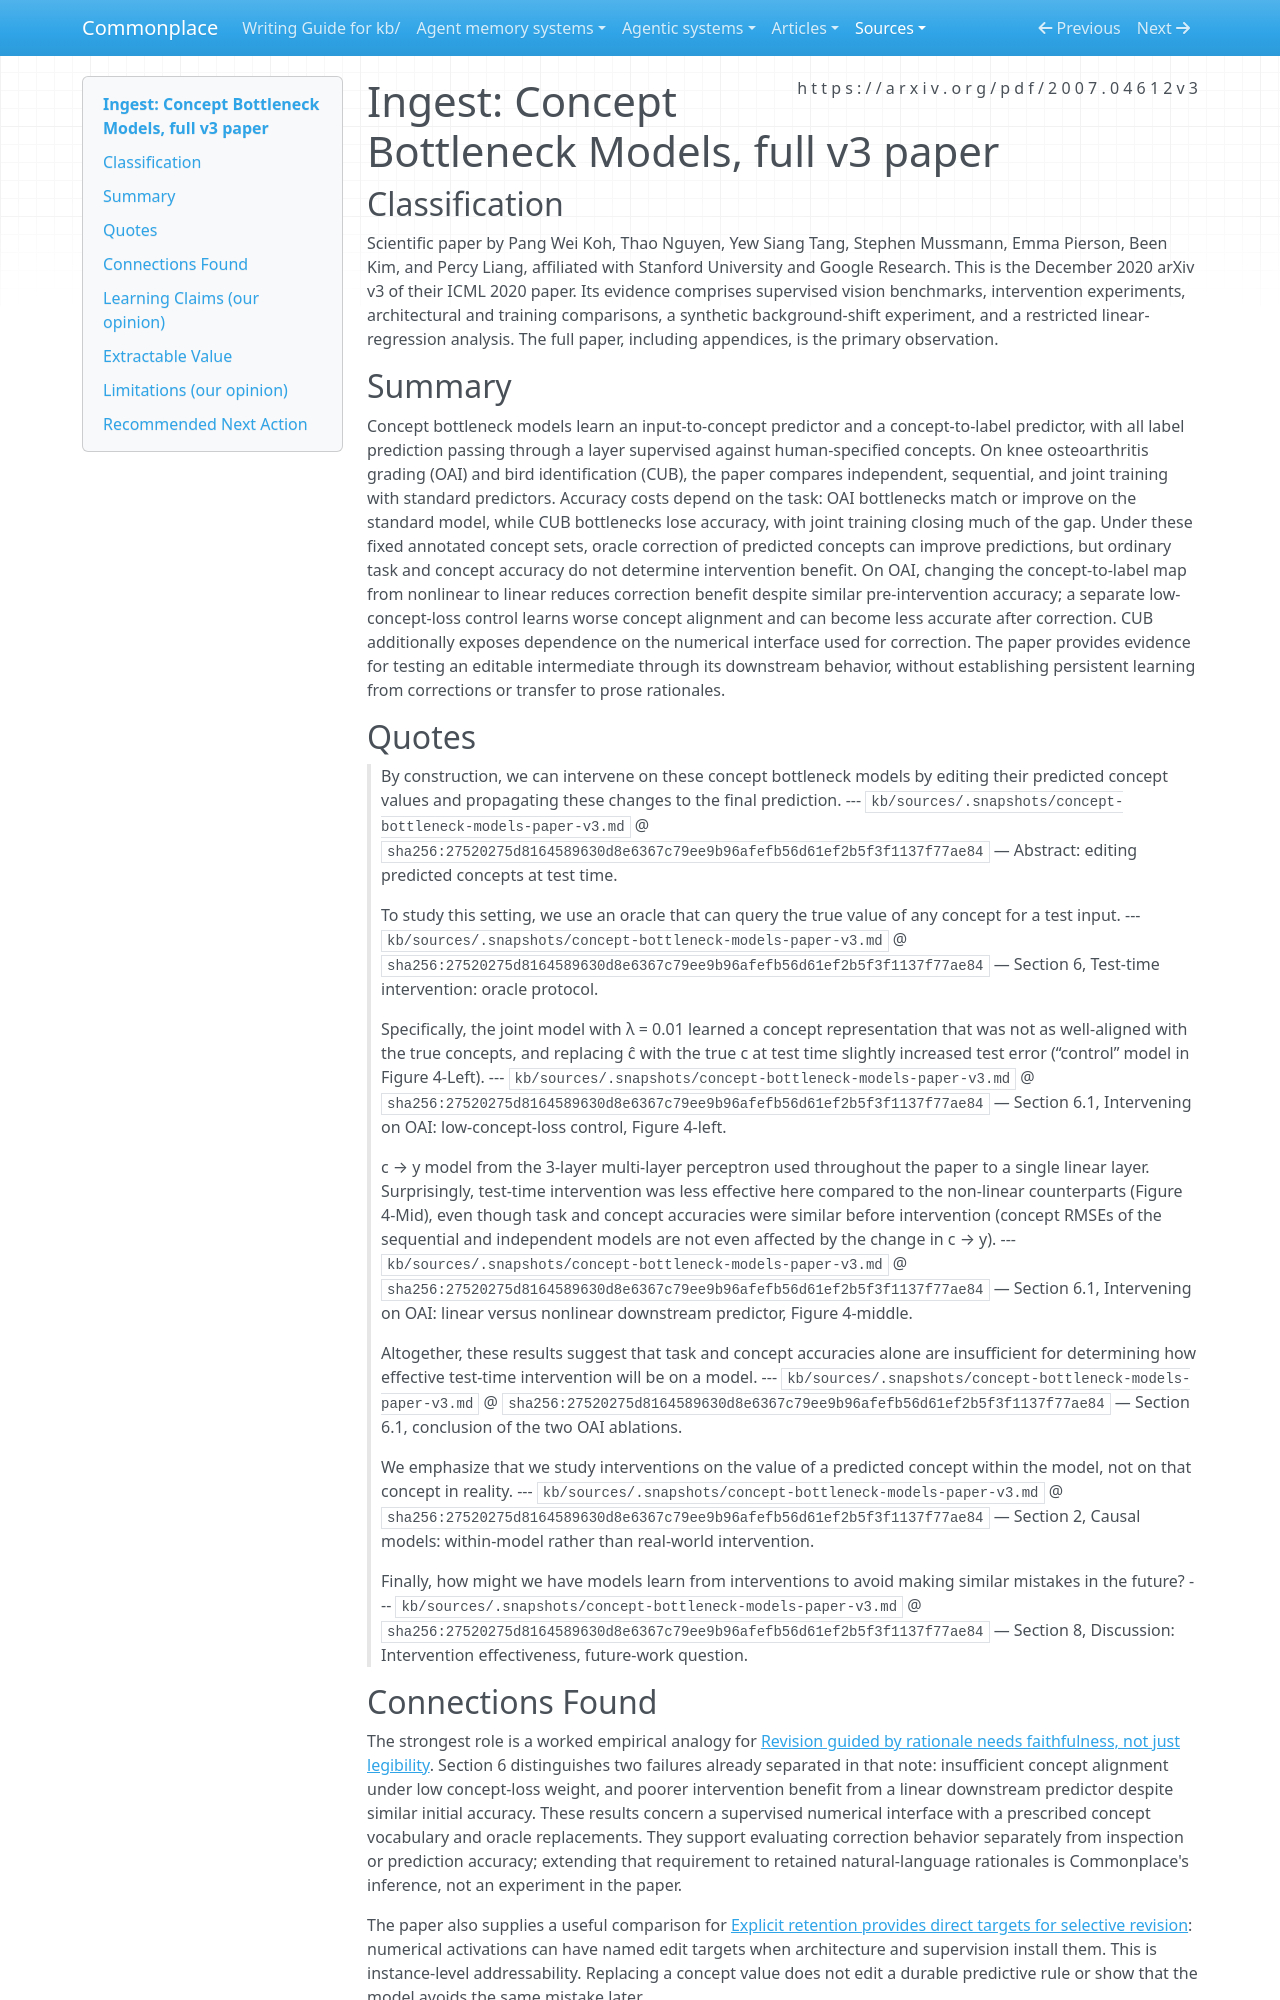

repository: zby/commonplace · page: sources/concept-bottleneck-models-paper-v3.ingest/index.html · generator: mkdocs

---
description: "Supervised concept interfaces enable test-time correction, but prediction accuracy alone does not establish correction benefit; evidence is bounded by fixed concepts and oracle interventions."
source: https://arxiv.org/pdf/2007.04612v3
captured: "2026-09-18"
ingested: "2026-09-18"
capture: pdftotext
capture_scope: full-source
genre: scientific-paper
snapshot_sha256: 27520275d8164589630d8e6367c79ee9b96afefb56d61ef2b5f3f1137f77ae84
type: types/ingest-report.md
domains: [interpretability, supervised-learning, intervention, concept-representations]
learning_claims: true
---

# Ingest: Concept Bottleneck Models, full v3 paper

## Classification

Scientific paper by Pang Wei Koh, Thao Nguyen, Yew Siang Tang, Stephen Mussmann, Emma Pierson, Been Kim, and Percy Liang, affiliated with Stanford University and Google Research. This is the December 2020 arXiv v3 of their ICML 2020 paper. Its evidence comprises supervised vision benchmarks, intervention experiments, architectural and training comparisons, a synthetic background-shift experiment, and a restricted linear-regression analysis. The full paper, including appendices, is the primary observation.

## Summary

Concept bottleneck models learn an input-to-concept predictor and a concept-to-label predictor, with all label prediction passing through a layer supervised against human-specified concepts. On knee osteoarthritis grading (OAI) and bird identification (CUB), the paper compares independent, sequential, and joint training with standard predictors. Accuracy costs depend on the task: OAI bottlenecks match or improve on the standard model, while CUB bottlenecks lose accuracy, with joint training closing much of the gap. Under these fixed annotated concept sets, oracle correction of predicted concepts can improve predictions, but ordinary task and concept accuracy do not determine intervention benefit. On OAI, changing the concept-to-label map from nonlinear to linear reduces correction benefit despite similar pre-intervention accuracy; a separate low-concept-loss control learns worse concept alignment and can become less accurate after correction. CUB additionally exposes dependence on the numerical interface used for correction. The paper provides evidence for testing an editable intermediate through its downstream behavior, without establishing persistent learning from corrections or transfer to prose rationales.

## Quotes

> By construction, we can intervene on these concept bottleneck models by editing their predicted concept values and propagating these changes to the final prediction.
> --- `kb/sources/.snapshots/concept-bottleneck-models-paper-v3.md` @ `sha256:27520275d8164589630d8e6367c79ee9b96afefb56d61ef2b5f3f1137f77ae84` — Abstract: editing predicted concepts at test time.

> To study this setting, we use an oracle that can query the true value of any concept for a test input.
> --- `kb/sources/.snapshots/concept-bottleneck-models-paper-v3.md` @ `sha256:27520275d8164589630d8e6367c79ee9b96afefb56d61ef2b5f3f1137f77ae84` — Section 6, Test-time intervention: oracle protocol.

> Specifically, the joint model with λ = 0.01 learned a concept representation that was not as well-aligned with the true concepts, and replacing ĉ with the true c at test time slightly increased test error (“control” model in Figure 4-Left).
> --- `kb/sources/.snapshots/concept-bottleneck-models-paper-v3.md` @ `sha256:27520275d8164589630d8e6367c79ee9b96afefb56d61ef2b5f3f1137f77ae84` — Section 6.1, Intervening on OAI: low-concept-loss control, Figure 4-left.

> c → y model from the 3-layer multi-layer perceptron used throughout the paper to a single linear layer. Surprisingly, test-time intervention was less effective here compared to the non-linear counterparts (Figure 4-Mid), even though task and concept accuracies were similar before intervention (concept RMSEs of the sequential and independent models are not even affected by the change in c → y).
> --- `kb/sources/.snapshots/concept-bottleneck-models-paper-v3.md` @ `sha256:27520275d8164589630d8e6367c79ee9b96afefb56d61ef2b5f3f1137f77ae84` — Section 6.1, Intervening on OAI: linear versus nonlinear downstream predictor, Figure 4-middle.

> Altogether, these results suggest that task and concept accuracies alone are insufficient for determining how effective test-time intervention will be on a model.
> --- `kb/sources/.snapshots/concept-bottleneck-models-paper-v3.md` @ `sha256:27520275d8164589630d8e6367c79ee9b96afefb56d61ef2b5f3f1137f77ae84` — Section 6.1, conclusion of the two OAI ablations.

> We emphasize that we study interventions on the value of a predicted concept within the model, not on that concept in reality.
> --- `kb/sources/.snapshots/concept-bottleneck-models-paper-v3.md` @ `sha256:27520275d8164589630d8e6367c79ee9b96afefb56d61ef2b5f3f1137f77ae84` — Section 2, Causal models: within-model rather than real-world intervention.

> Finally, how might we have models learn from interventions to avoid making similar mistakes in the future?
> --- `kb/sources/.snapshots/concept-bottleneck-models-paper-v3.md` @ `sha256:27520275d8164589630d8e6367c79ee9b96afefb56d61ef2b5f3f1137f77ae84` — Section 8, Discussion: Intervention effectiveness, future-work question.

## Connections Found

The strongest role is a worked empirical analogy for [Revision guided by rationale needs faithfulness, not just legibility](../theory/revision-guided-by-rationale-needs-faithfulness-not-just-legibility.md). Section 6 distinguishes two failures already separated in that note: insufficient concept alignment under low concept-loss weight, and poorer intervention benefit from a linear downstream predictor despite similar initial accuracy. These results concern a supervised numerical interface with a prescribed concept vocabulary and oracle replacements. They support evaluating correction behavior separately from inspection or prediction accuracy; extending that requirement to retained natural-language rationales is Commonplace's inference, not an experiment in the paper.

The paper also supplies a useful comparison for [Explicit retention provides direct targets for selective revision](../theory/only-explicit-retention-is-durable-writable-and-addressable.md): numerical activations can have named edit targets when architecture and supervision install them. This is instance-level addressability. Replacing a concept value does not edit a durable predictive rule or show that the model avoids the same mistake later.
